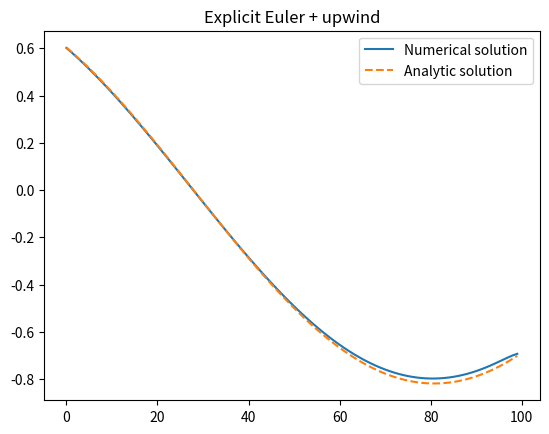

Source code (Python):
import numpy as np
import scipy.sparse as sp
import matplotlib.pyplot as plt
import time

# solution of the 1D advection problem
# on the interval (0,3) over time (0,2)
# d_t u + 2 d_x u = 0.1 d_xx u
# u(t, 0) = e^(-0.1 t) sin(-2t)
# u(t, 3) = e^(-0.1 t) sin (3 - 2t)
# u(0, x) = sin x
# analytic solution: u(t, x) = e^(-0.1 t) sin(x - 2t)

T = 2
b = 3
N_time_steps = 500
delta = T / N_time_steps
Nx = 100
hx = b / (Nx + 1)
mu = 2 * delta / hx
rx = 0.1 * delta / (hx * hx)
print(f"{Nx=}")
print(f"{N_time_steps=}")
print(f"{mu=}")
print(f"{rx=}")
print(f"{mu + 2 * rx=}")

# basic matrices
D_upw = sp.diags([-1, 1], offsets=[-1, 0], shape=(Nx, Nx), dtype=None)  # / hx
# D_c is not used in the code, but translated for completeness
D_c = sp.diags([-1, 1], offsets=[-1, 1], shape=(Nx, Nx), dtype=None)  # / hx
D_c_2 = sp.diags([1, -2, 1], offsets=[-1, 0, 1], shape=(Nx, Nx), dtype=None)  # / hx
I = sp.eye(Nx)

space_grid = np.linspace(hx, b - hx, Nx)
init_cond = np.sin(space_grid)
# plt.plot(init_cond, label="initial condition")
# plt.legend()
# plt.show()

# time step: explicit Euler
# space step: upwind + central

# initialize
u = init_cond.copy()

start = time.time()
for i in range(N_time_steps):
    t_n = i * delta
    t_n_half = (i + 0.5) * delta

    # boundary handling
    # advection
    g_a = np.zeros_like(u)
    g_a[0] = mu * np.exp(-0.1 * t_n) * np.sin(-2 * t_n)

    # diffusion
    g_d = np.zeros_like(u)
    g_d[0] = rx * np.exp(-0.1 * t_n) * np.sin(-2 * t_n_half)
    g_d[-1] = rx * np.exp(-0.1 * t_n) * np.sin(3 - 2 * t_n_half)

    u_half = u - mu * D_upw @ u + g_a
    u = u_half + rx * D_c_2 @ u_half + g_d

end = time.time()
print(f"Elapsed time: {end - start:.4f} seconds")

u_exact = np.exp(-0.1 * T) * np.sin(space_grid - 2 * T)
err = np.linalg.norm(u - u_exact)
print(f"{err=}")

plt.plot(u, label="Numerical solution")
plt.plot(
    u_exact,
    label="Analytic solution",
    linestyle="--",
)
plt.legend()
plt.title("Explicit Euler + upwind")
plt.show()
